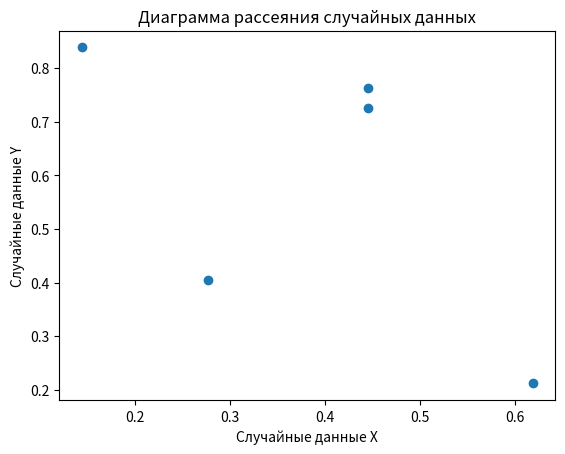

Reproduce this figure in Python.
import numpy as np
import matplotlib.pyplot as plt

# Генерация двух наборов случайных данных
x = np.random.rand(5)  # массив из 5 случайных чисел для оси X
y = np.random.rand(5)  # массив из 5 случайных чисел для оси Y

# Печать массива случайных чисел
print("Массив X:", x)
print("Массив Y:", y)

# Построение диаграммы рассеяния
plt.scatter(x, y)

# Добавление заголовка и меток осей
plt.title('Диаграмма рассеяния случайных данных')
plt.xlabel('Случайные данные X')
plt.ylabel('Случайные данные Y')

# Показать график
plt.show()